Labelled photos from "PV_Images", an image-classification folder in thamadhi/solar-panel-fault-mapping. The possible labels are: clean, hotspot.

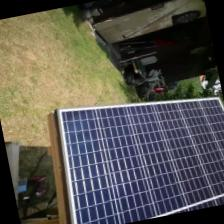
Label: clean

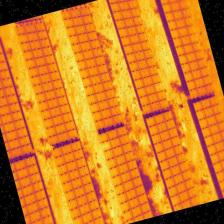
Label: hotspot

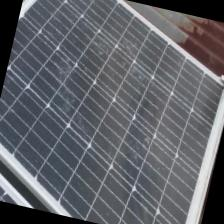
Label: clean

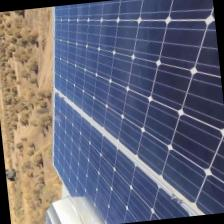
Label: clean

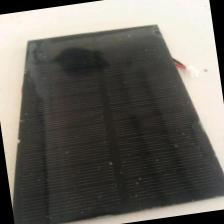
Label: clean

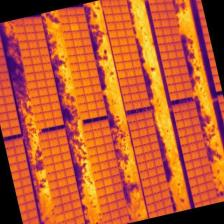
Label: hotspot
